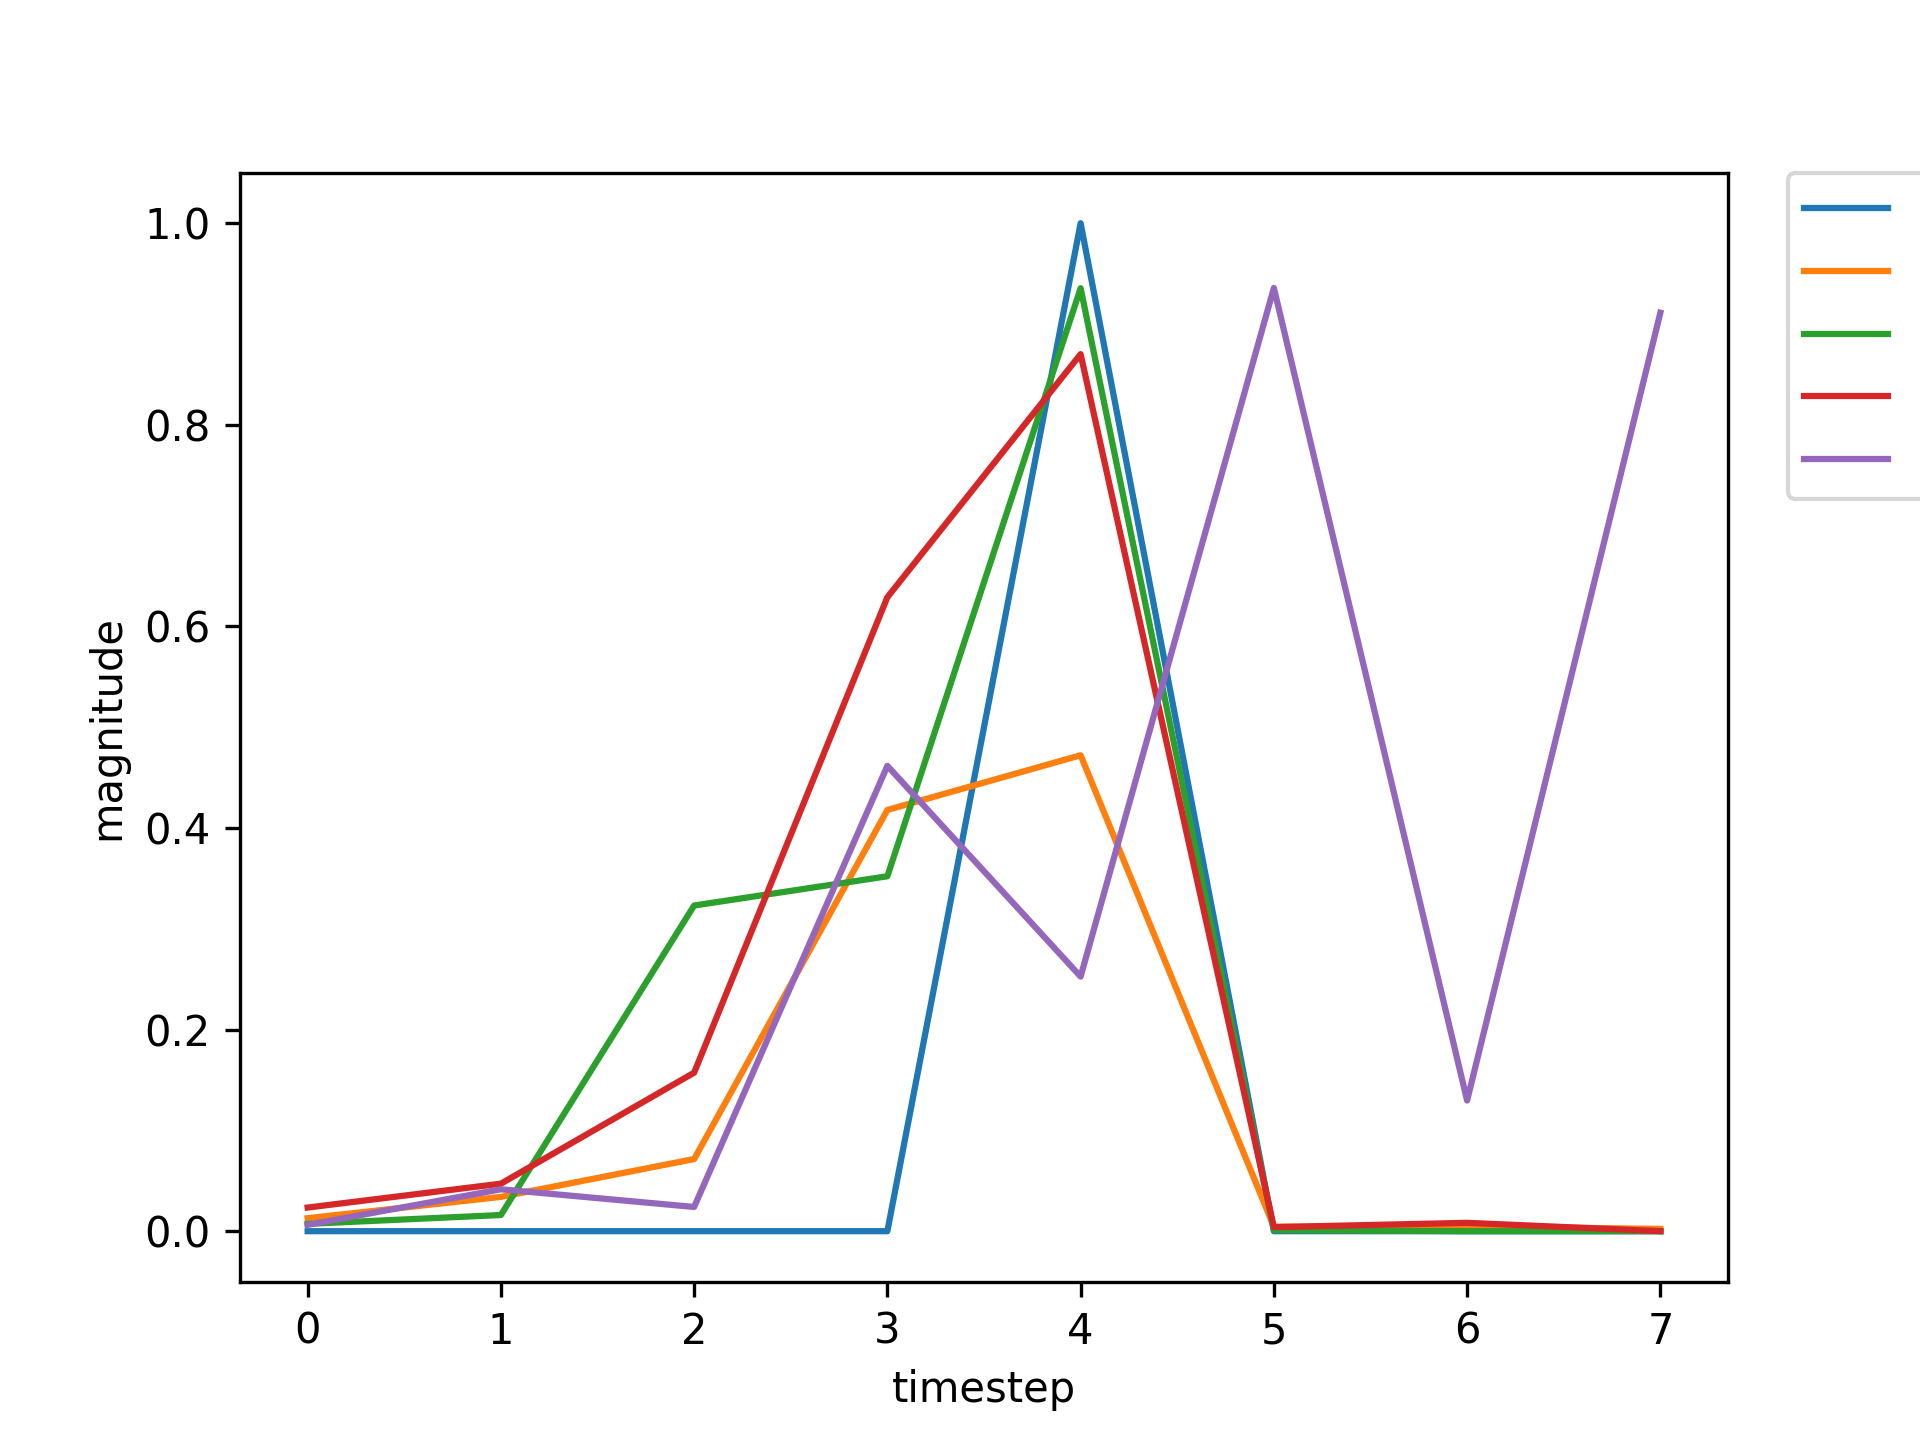

Values plotted in this chart, from the file beside it:
, input, expected_output, network_output
0, 1.0, 0, 0.007281
1, 0.0, 0, 0.01605
2, 0.0, 0, 0.3231
3, 0.0, 0, 0.3521
4, 2.0, 1, 0.9355
5, 0.0, 0, 0.001058
6, 1.0, 0, 0.008536
7, 0.0, 0, 0.01653
8, 0.0, 0, 0.02579
9, 0.0, 0, 0.1778
10, 2.0, 1, 0.2606
11, 0.0, 0, 0.003374
12, 1.0, 0, 0.007377
13, 0.0, 0, 0.01782
14, 0.0, 0, 0.0249
15, 0.0, 0, 0.197
16, 2.0, 1, 0.2524
17, 0.0, 0, 0.003629
18, 0.0, 0, 0.007334
19, 0.0, 0, 0.0071
20, 1.0, 0, 0.0247
21, 0.0, 0, 0.04674
22, 0.0, 0, 0.169
23, 0.0, 0, 0.6311
24, 2.0, 1, 0.8787
25, 0.0, 0, 0.003794
26, 0.0, 0, 0.008321
27, 0.0, 0, 0.006373
28, 1.0, 0, 0.02373
29, 0.0, 0, 0.04222
30, 0.0, 0, 0.158
31, 0.0, 0, 0.5963
32, 2.0, 1, 0.8732
33, 0.0, 0, 0.003789
34, 1.0, 0, 0.008346
35, 0.0, 0, 0.0167
36, 0.0, 0, 0.02382
37, 0.0, 0, 0.1769
38, 2.0, 1, 0.2315
39, 0.0, 0, 0.003409
40, 0.0, 0, 0.007315
41, 1.0, 0, 0.007129
42, 0.0, 0, 0.04263
43, 0.0, 0, 0.02775
44, 0.0, 0, 0.4772
45, 2.0, 1, 0.3097
46, 0.0, 0, 0.006274
47, 0.0, 0, 0.00721
48, 0.0, 0, 0.007265
49, 1.0, 0, 0.02341
50, 0.0, 0, 0.04738
51, 0.0, 0, 0.157
52, 0.0, 0, 0.6303
53, 2.0, 1, 0.8697
54, 0.0, 0, 0.004055
55, 0.0, 0, 0.008304
56, 0.0, 0, 0.006381
57, 1.0, 0, 0.02369
58, 0.0, 0, 0.04225
59, 0.0, 0, 0.1576
... 672 more rows
